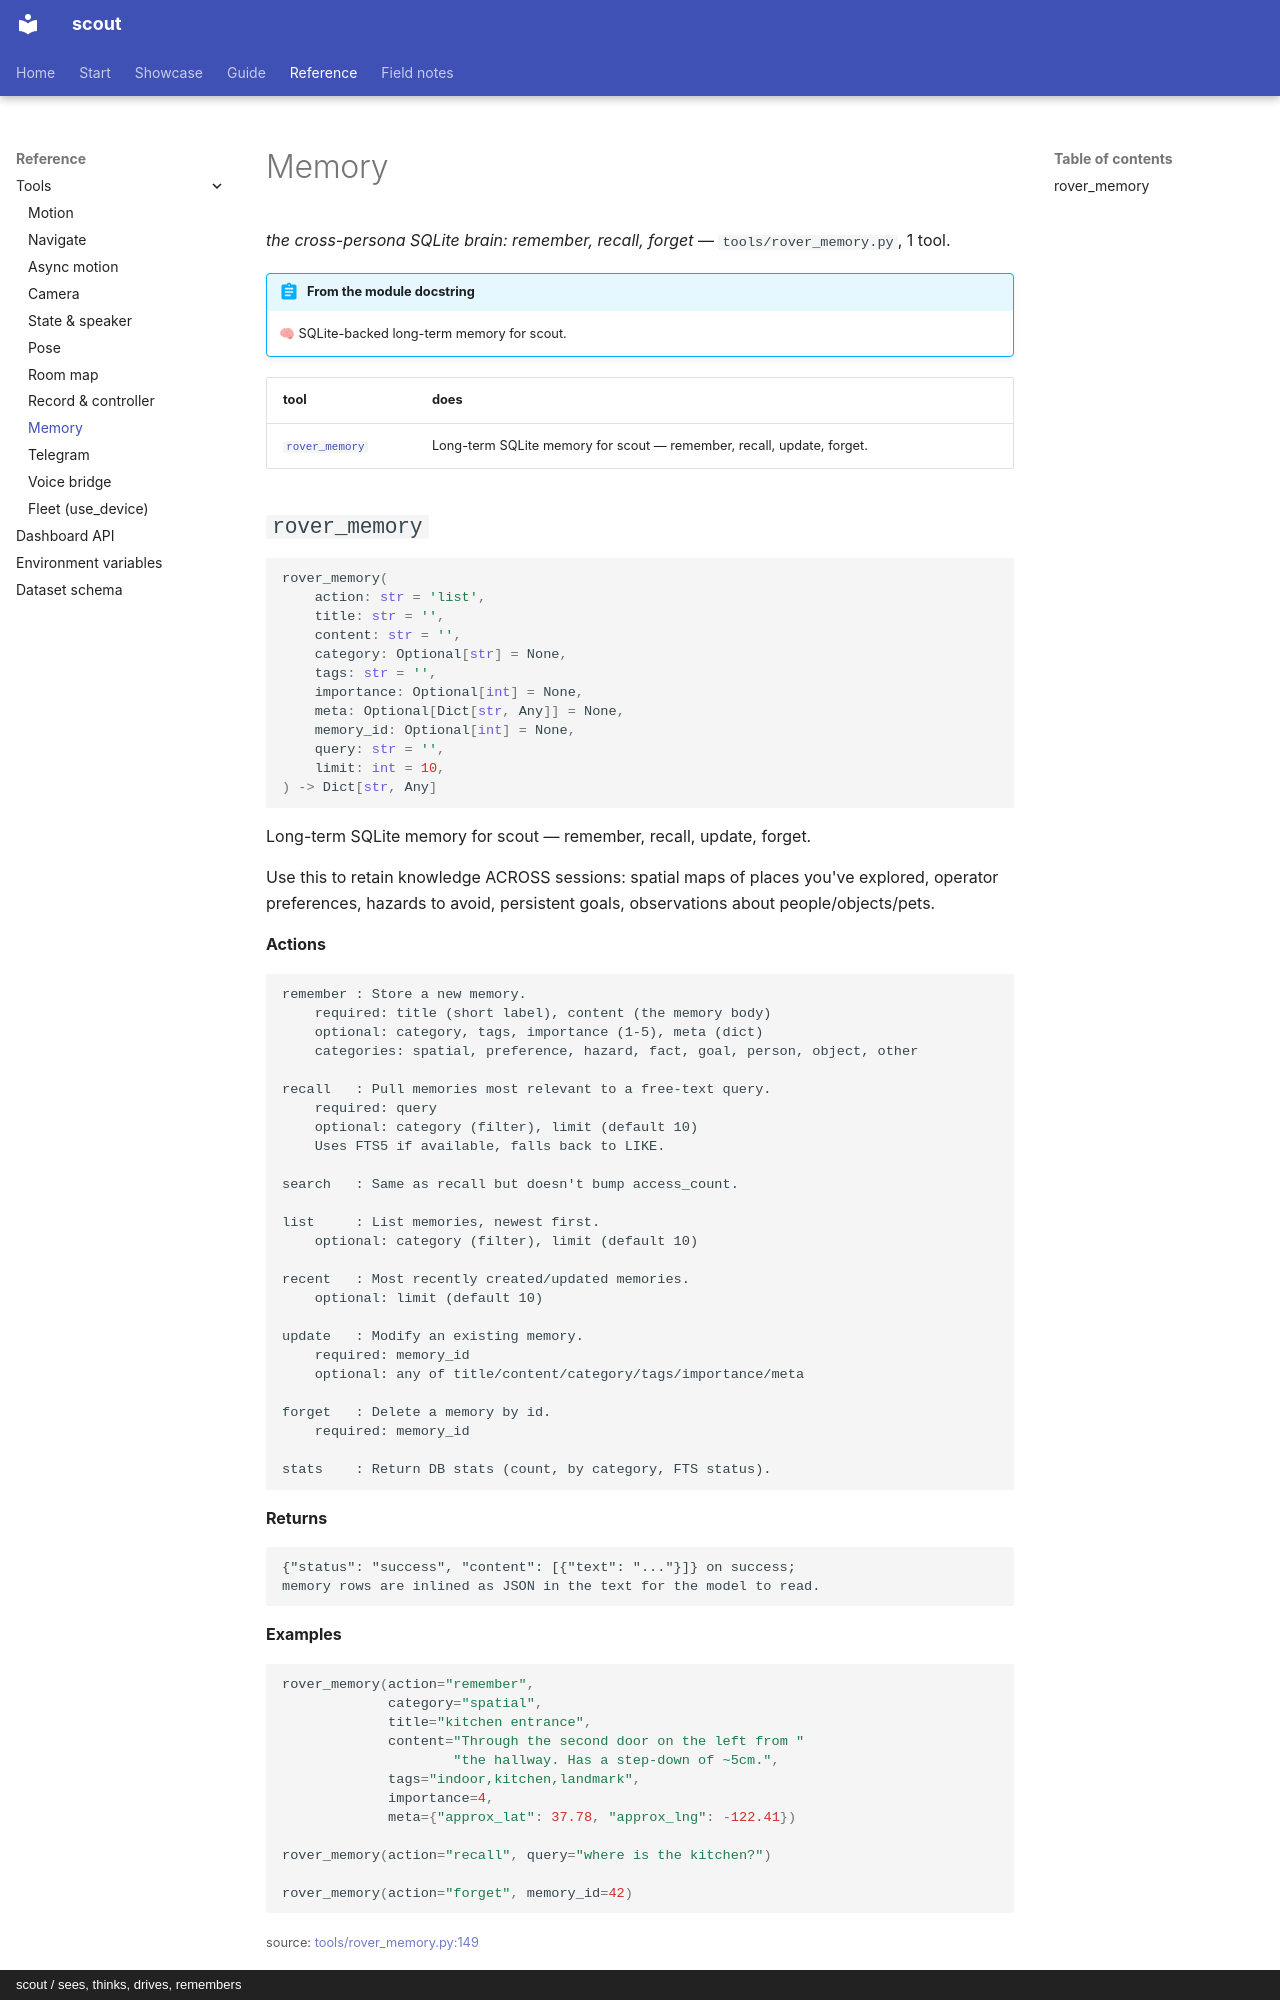

repository: cagataycali/scout-the-rover · page: reference/tools/rover_memory/index.html · generator: mkdocs · copyright: scout / sees, thinks, drives, remembers

---
title: Memory
description: "the cross-persona SQLite brain: remember, recall, forget"
---

<!-- generated by scripts/tooldoc.py from tools/rover_memory.py — edit the docstrings, not this page -->

# Memory

*the cross-persona SQLite brain: remember, recall, forget* — `tools/rover_memory.py`, 1 tool.

!!! abstract "From the module docstring"
    🧠 SQLite-backed long-term memory for scout.

| tool | does |
|---|---|
| [`rover_memory`](#rover_memory) | Long-term SQLite memory for scout — remember, recall, update, forget. |
